Photos from the image-classification dataset "crop_images" in the GitHub repository tadhglooram93/EOU-ML-Workshop. Its 2 classes are: alfalfa, garbanzo.

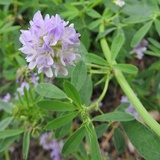
Label: alfalfa

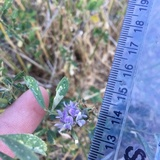
Label: alfalfa

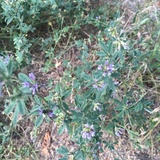
Label: alfalfa

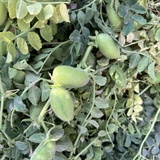
Label: garbanzo

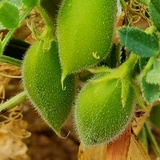
Label: garbanzo

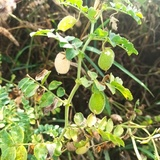
Label: garbanzo
